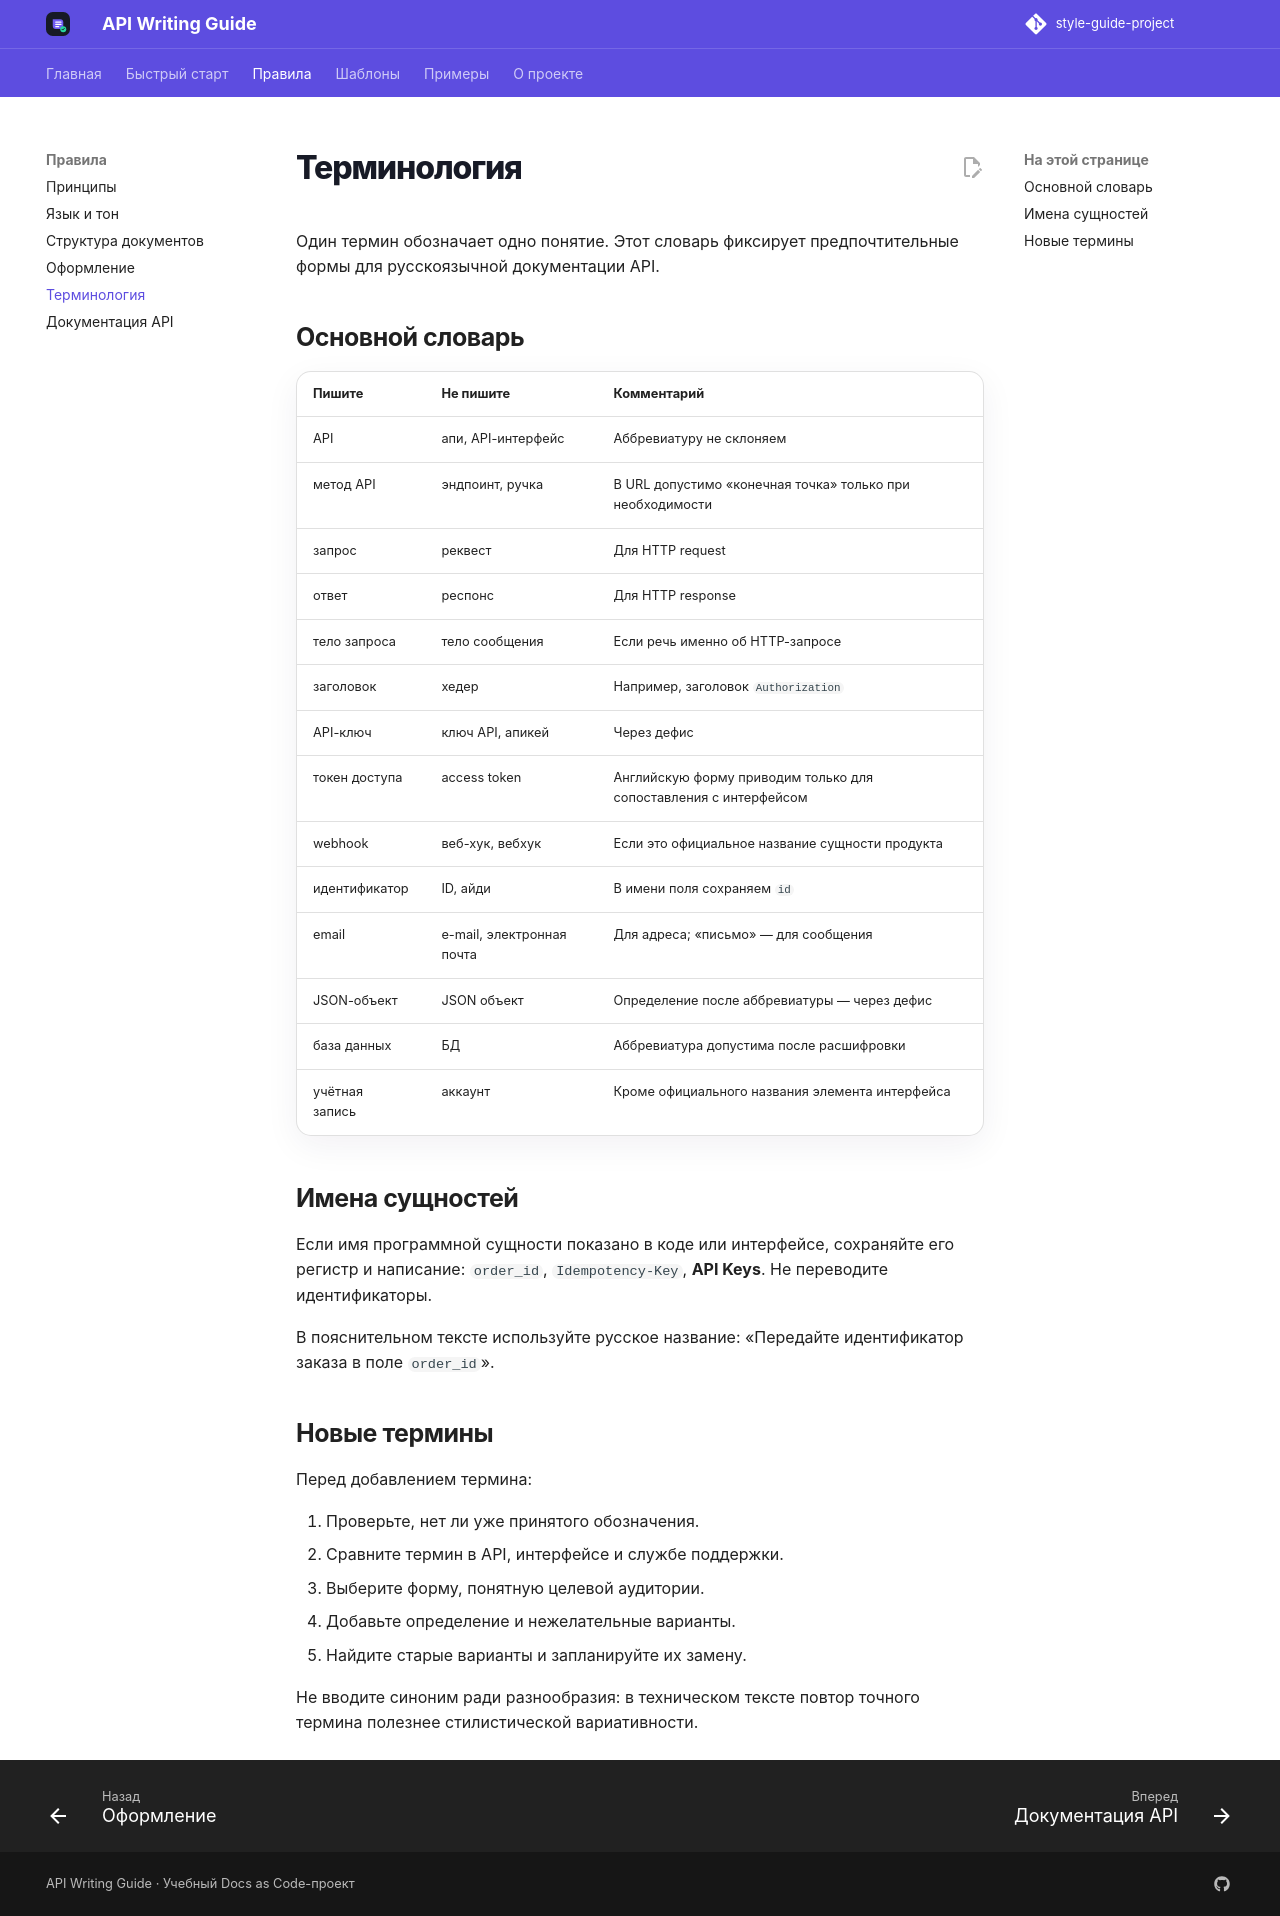

repository: mezhendosina/style-guide-project · page: rules/terminology/index.html · generator: mkdocs

# Терминология

Один термин обозначает одно понятие. Этот словарь фиксирует предпочтительные формы для русскоязычной документации API.

## Основной словарь

| Пишите | Не пишите | Комментарий |
| --- | --- | --- |
| API | апи, API-интерфейс | Аббревиатуру не склоняем |
| метод API | эндпоинт, ручка | В URL допустимо «конечная точка» только при необходимости |
| запрос | реквест | Для HTTP request |
| ответ | респонс | Для HTTP response |
| тело запроса | тело сообщения | Если речь именно об HTTP-запросе |
| заголовок | хедер | Например, заголовок `Authorization` |
| API-ключ | ключ API, апикей | Через дефис |
| токен доступа | access token | Английскую форму приводим только для сопоставления с интерфейсом |
| webhook | веб-хук, вебхук | Если это официальное название сущности продукта |
| идентификатор | ID, айди | В имени поля сохраняем `id` |
| email | e-mail, электронная почта | Для адреса; «письмо» — для сообщения |
| JSON-объект | JSON объект | Определение после аббревиатуры — через дефис |
| база данных | БД | Аббревиатура допустима после расшифровки |
| учётная запись | аккаунт | Кроме официального названия элемента интерфейса |

## Имена сущностей

Если имя программной сущности показано в коде или интерфейсе, сохраняйте его регистр и написание: `order_id`, `Idempotency-Key`, **API Keys**. Не переводите идентификаторы.

В пояснительном тексте используйте русское название: «Передайте идентификатор заказа в поле `order_id`».

## Новые термины

Перед добавлением термина:

1. Проверьте, нет ли уже принятого обозначения.
2. Сравните термин в API, интерфейсе и службе поддержки.
3. Выберите форму, понятную целевой аудитории.
4. Добавьте определение и нежелательные варианты.
5. Найдите старые варианты и запланируйте их замену.

Не вводите синоним ради разнообразия: в техническом тексте повтор точного термина полезнее стилистической вариативности.
